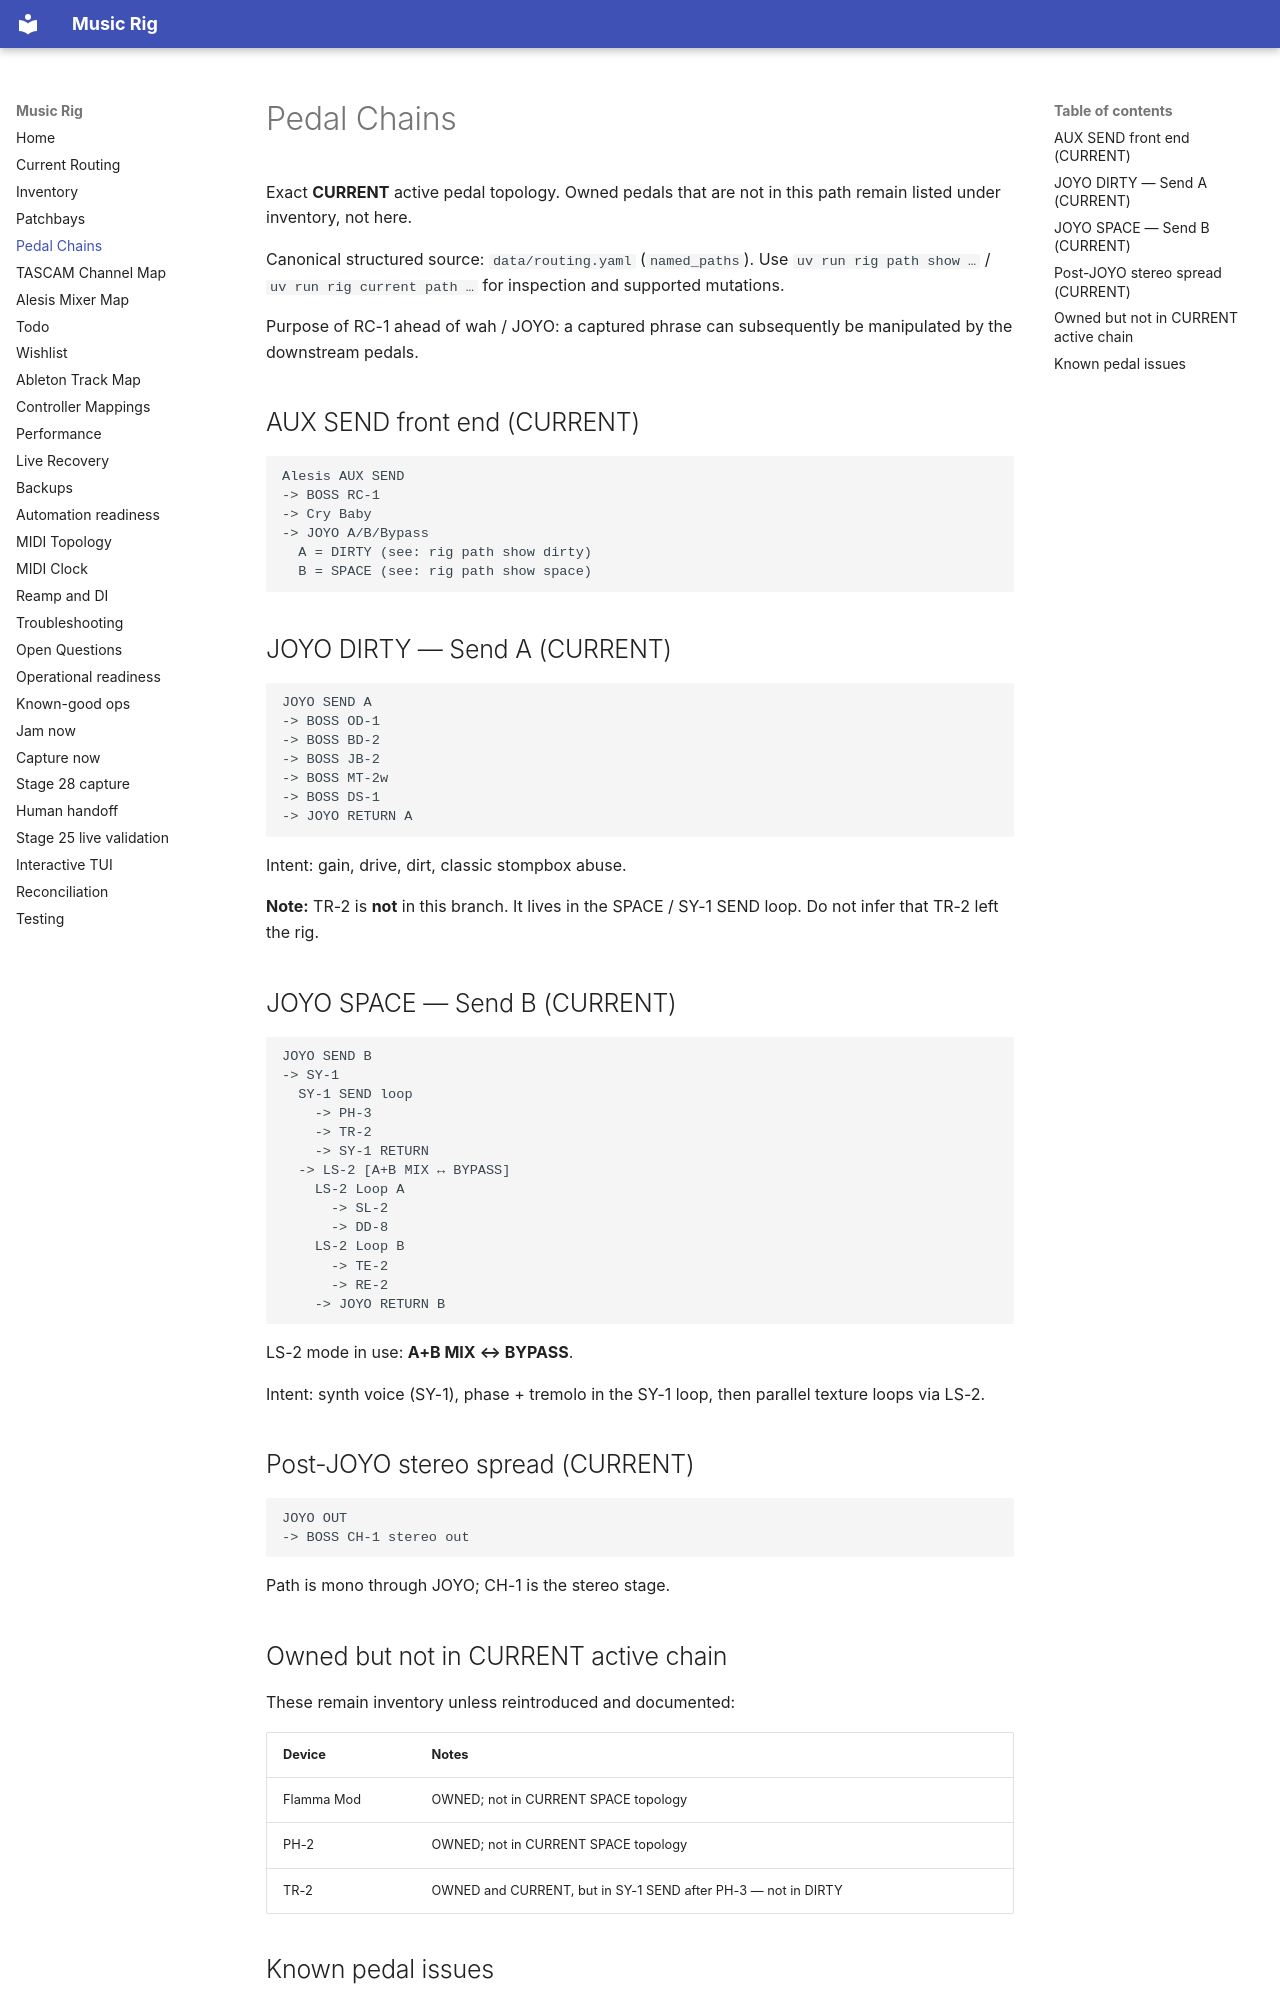

repository: sempervent/music-rig · page: pedal-chains/index.html · generator: mkdocs

# Pedal Chains

Exact **CURRENT** active pedal topology. Owned pedals that are not in this path remain listed under inventory, not here.

Canonical structured source: `data/routing.yaml` (`named_paths`). Use `uv run rig path show …` / `uv run rig current path …` for inspection and supported mutations.

Purpose of RC-1 ahead of wah / JOYO: a captured phrase can subsequently be manipulated by the downstream pedals.

<!-- rig:pedal-chains:start -->
<!-- GENERATED FROM data/routing.yaml BY `uv run rig render`. DO NOT EDIT THIS SECTION DIRECTLY. -->

## AUX SEND front end (CURRENT)

```text
Alesis AUX SEND
-> BOSS RC-1
-> Cry Baby
-> JOYO A/B/Bypass
  A = DIRTY (see: rig path show dirty)
  B = SPACE (see: rig path show space)
```

## JOYO DIRTY — Send A (CURRENT)

```text
JOYO SEND A
-> BOSS OD-1
-> BOSS BD-2
-> BOSS JB-2
-> BOSS MT-2w
-> BOSS DS-1
-> JOYO RETURN A
```

Intent: gain, drive, dirt, classic stompbox abuse.

**Note:** TR-2 is **not** in this branch. It lives in the SPACE / SY-1 SEND loop. Do not infer that TR-2 left the rig.

## JOYO SPACE — Send B (CURRENT)

```text
JOYO SEND B
-> SY-1
  SY-1 SEND loop
    -> PH-3
    -> TR-2
    -> SY-1 RETURN
  -> LS-2 [A+B MIX ↔ BYPASS]
    LS-2 Loop A
      -> SL-2
      -> DD-8
    LS-2 Loop B
      -> TE-2
      -> RE-2
    -> JOYO RETURN B
```

LS-2 mode in use: **A+B MIX ↔ BYPASS**.

Intent: synth voice (SY-1), phase + tremolo in the SY-1 loop, then parallel texture loops via LS-2.

## Post-JOYO stereo spread (CURRENT)

```text
JOYO OUT
-> BOSS CH-1 stereo out
```

Path is mono through JOYO; CH-1 is the stereo stage.
<!-- rig:pedal-chains:end -->

## Owned but not in CURRENT active chain

These remain inventory unless reintroduced and documented:

| Device | Notes |
|---|---|
| Flamma Mod | OWNED; not in CURRENT SPACE topology |
| PH-2 | OWNED; not in CURRENT SPACE topology |
| TR-2 | OWNED and CURRENT, but in SY-1 SEND after PH-3 — not in DIRTY |
